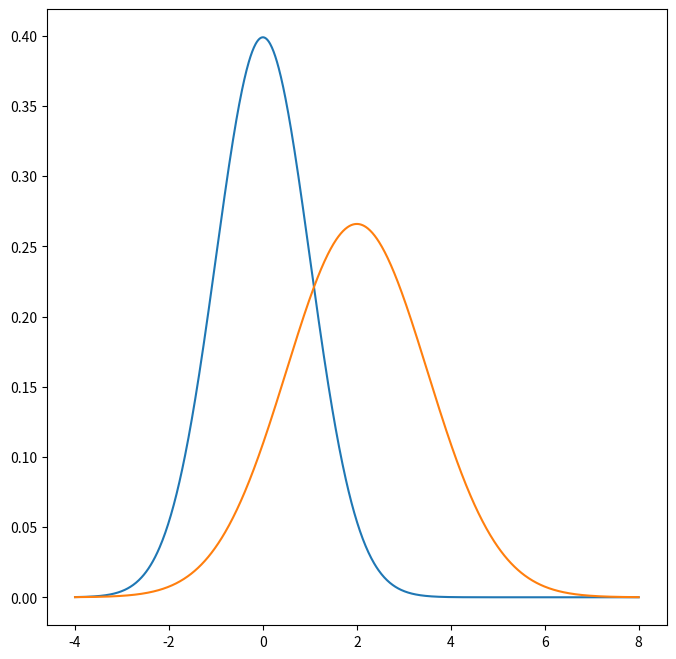

The matplotlib source for this figure:
import numpy as np
import matplotlib.pyplot as plt

def gauss_pdf(x, mu, sigma):
    return (1 / (sigma * np.sqrt(2 * np.pi))) * np.exp(-((x - mu) ** 2) / (2 * sigma ** 2))

mu1, sigma1 = 0, 1
mu2, sigma2 = 2, 1.5


x_min = min(mu1 - 4 * sigma1, mu2 - 4 * sigma2)
x_max = max(mu1 + 4 * sigma1, mu2 + 4 * sigma2)
x = np.linspace(x_min, x_max, 1000)


y1 = gauss_pdf(x, mu1, sigma1)
y2 = gauss_pdf(x, mu2, sigma2)

plt.figure(figsize=(8, 8))
plt.plot(x, y1)
plt.plot(x, y2)

plt.show()
